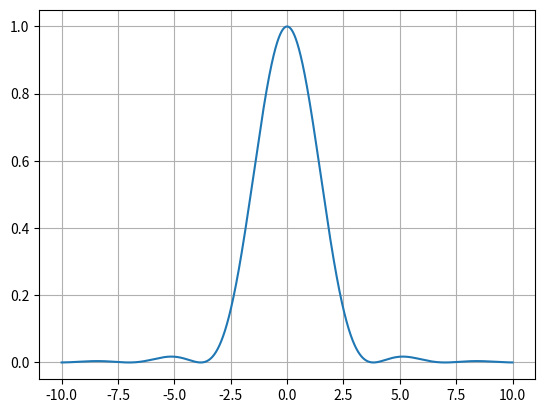

Python code for this plot:
import numpy as np
import matplotlib.pyplot as plt
from scipy.special import jv
from scipy.optimize import minimize

lambd = 750e-9  # Lambda
radius = 1e-5  # Diameter of hole
dist = 1e-3


class Labb:
    def __init__(self):
        ###Plotting###
        pass
        ###Labb parameters###
        # Difraction and interferance
        # self.lambd, self.radius, self.dist= lambd, radius, dist #Wave lenght, hole radius, distance from whole

    def setPlot(nrPlots):
        pass

    def FresnelvsFraunhofer(self, lambd, radi, dis, printing=True):
        N_f = (radi**2) / (lambd * dist)
        if printing:
            print(
                f'\nF>>1:Fresnel diffraction (near-field)\nF<<1:Fraunhofer diffraction(far-field)\nYour ans:{N_f} => prob:{"Fresnel" if (N_f>=1) else "Fraunhofer"}\n'
            )
        return N_f

    def Fresnel(self):
        # [redacted]
        return 0

    def Fraunhofer(self, lambd, radi, dist):
        func = lambda x: ((2 * jv(1, x)) / x) ** 2
        angle = np.arcsin((1.22 * lambd) / (2 * radi))
        deg = 180 * angle / np.pi
        
        R=dist/np.cos(angle)
        
        ringDist=R*np.sin(angle)
        return func, [deg, f"{deg} [deg]"], [R, f"Distance to first ring {R} [m]"]


labb = Labb()
# labb.FresnelvsFraunhofer( lambd, radius, dist)
Fraunfunc, angle, ringDist = labb.Fraunhofer(lambd, radius, dist)
print(angle[1])
print(ringDist[1])
x = np.linspace(-10, 10, 10000)
plt.plot(x, Fraunfunc(x))
plt.grid(True)
plt.show()
